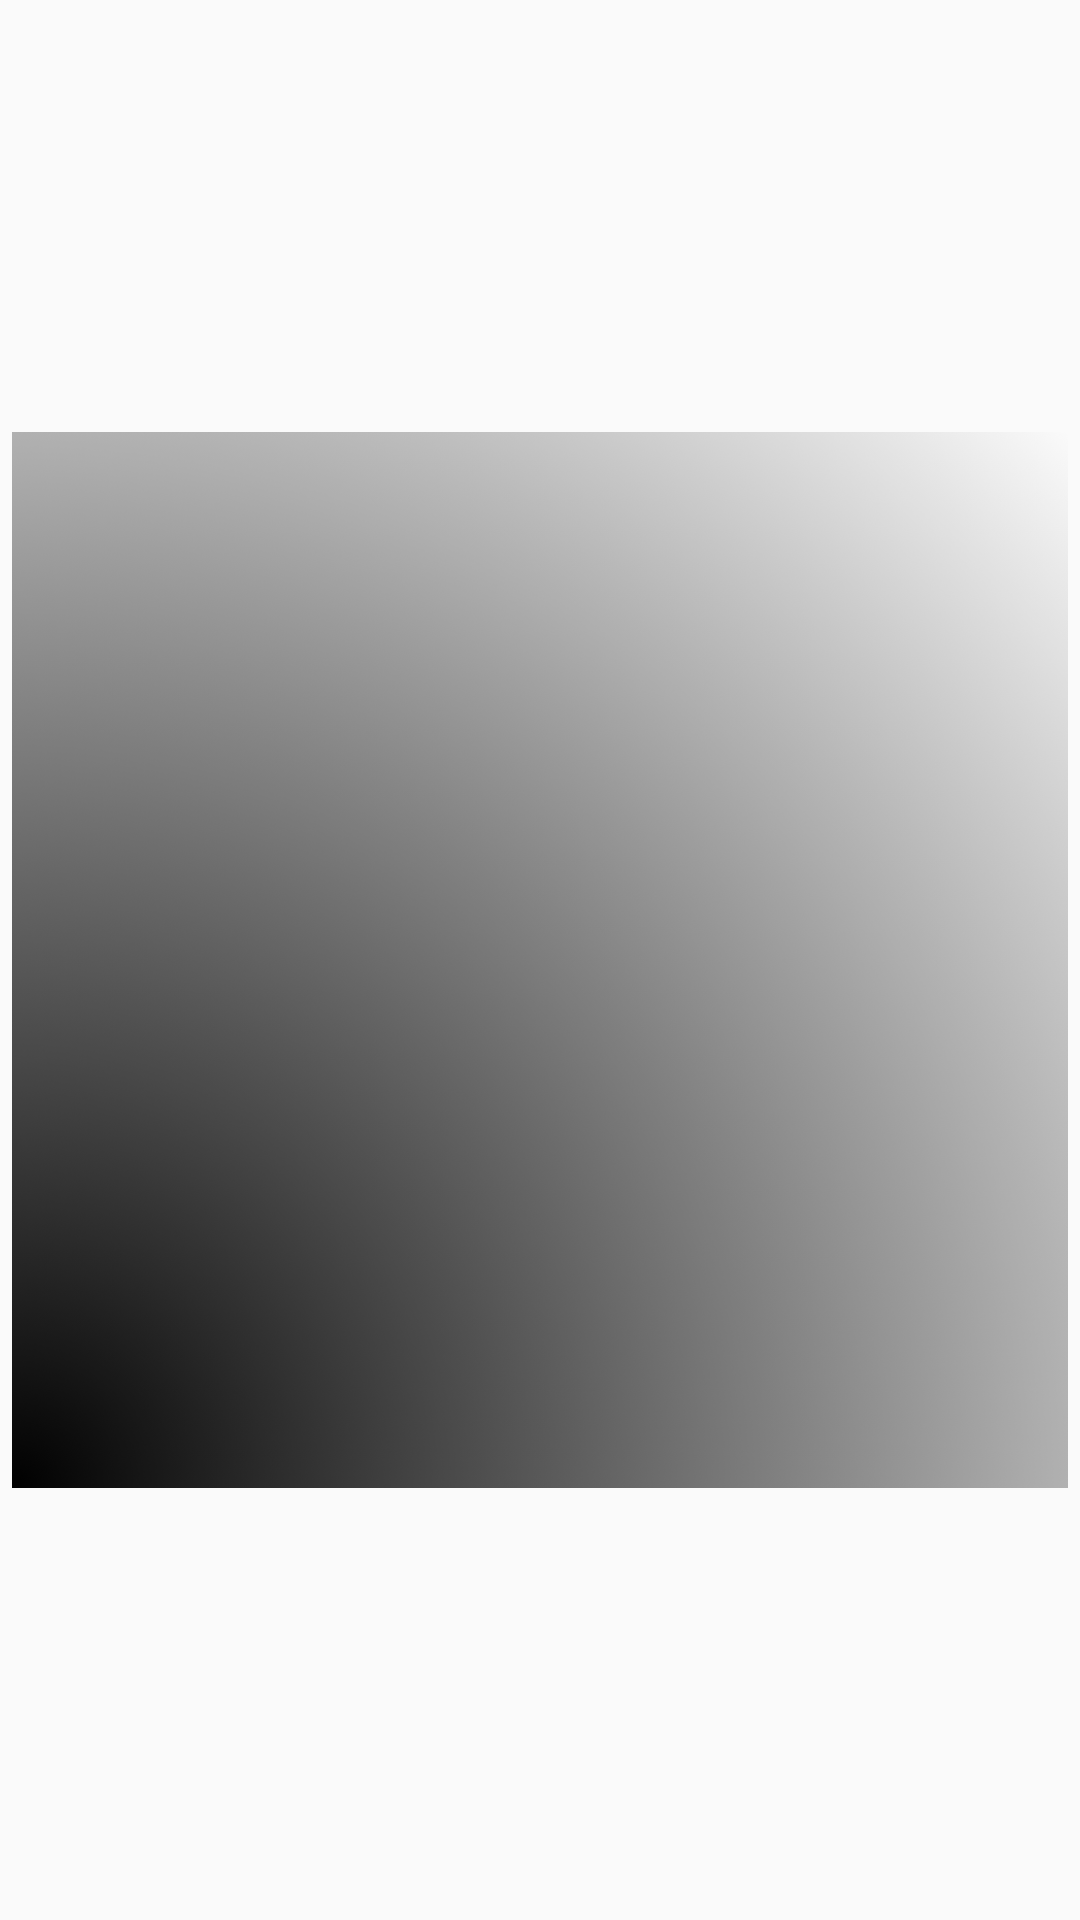

Android layout source for this screen:
<!-- AndroidManifest.xml: application theme AppTheme -->
<!-- res/layout/tracks_adapter_cell.xml -->
<?xml version="1.0" encoding="utf-8"?>
<android.support.constraint.ConstraintLayout
        xmlns:android="http://schemas.android.com/apk/res/android"
        android:layout_width="match_parent"
        android:layout_height="wrap_content"
        xmlns:app="http://schemas.android.com/apk/res-auto"
        xmlns:tools="http://schemas.android.com/tools"
        android:background="?attr/selectableItemBackgroundBorderless"
        android:padding="@dimen/small_margin"
        android:clipToPadding="false">

    <ImageView
            android:id="@+id/track_album_image"
            android:layout_width="match_parent"
            android:layout_height="0dp"
            app:layout_constraintDimensionRatio="H,1:1"
            app:layout_constraintBottom_toBottomOf="parent"
            app:layout_constraintEnd_toEndOf="parent"
            app:layout_constraintStart_toStartOf="parent"
            app:layout_constraintTop_toTopOf="parent"/>

    <ImageView
            android:id="@+id/track_album_shadow"
            android:layout_width="match_parent"
            android:layout_height="0dp"
            android:src="@drawable/track_album_shadow"
            app:layout_constraintDimensionRatio="H,1:1"
            app:layout_constraintBottom_toBottomOf="parent"
            app:layout_constraintEnd_toEndOf="parent"
            app:layout_constraintStart_toStartOf="parent"
            app:layout_constraintTop_toTopOf="parent"/>

    <TextView
            android:id="@+id/track_artist"
            android:layout_width="0dp"
            android:layout_height="wrap_content"
            android:layout_marginTop="@dimen/small_margin"
            android:layout_marginBottom="@dimen/normal_margin"
            android:layout_marginEnd="@dimen/normal_margin"
            android:layout_marginStart="@dimen/normal_margin"
            android:gravity="start"
            android:textColor="@color/white"
            android:textSize="12sp"
            android:textStyle="italic"
            android:maxLines="2"
            android:ellipsize="end"
            app:layout_constraintBottom_toBottomOf="parent"
            app:layout_constraintEnd_toEndOf="parent"
            app:layout_constraintStart_toStartOf="parent"
            tools:text="Track artist"/>

    <TextView
            android:id="@+id/track_title"
            android:layout_width="0dp"
            android:layout_height="wrap_content"
            android:layout_marginEnd="@dimen/normal_margin"
            android:layout_marginStart="@dimen/normal_margin"
            android:gravity="start"
            android:textColor="@color/white"
            android:textStyle="bold"
            android:textSize="20sp"
            android:maxLines="2"
            android:ellipsize="end"
            app:layout_constraintBottom_toTopOf="@+id/track_artist"
            app:layout_constraintEnd_toEndOf="parent"
            app:layout_constraintStart_toStartOf="parent"
            tools:text="Track title"/>

</android.support.constraint.ConstraintLayout>
<!-- resources referenced by this layout -->
<resources>
  <color name="white">#FFFFFF</color>
  <dimen name="normal_margin">8dp</dimen>
  <dimen name="small_margin">4dp</dimen>
  <!-- drawable track_album_shadow: png bitmap (drawable-hdpi, 280720 bytes) -->
  <style name="AppTheme" parent="Theme.AppCompat.Light.DarkActionBar">
          <item name="colorPrimary">@color/colorPrimary</item>
          <item name="colorPrimaryDark">@color/colorPrimaryDark</item>
          <item name="colorAccent">@color/colorAccent</item>
      </style>
  <color name="colorPrimary">#FF0E83</color>
  <color name="colorPrimaryDark">#C60057</color>
  <color name="colorAccent">#66336E</color>
</resources>
